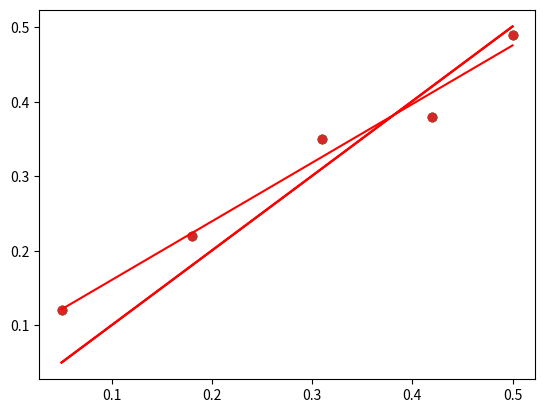

This figure's Python source:
"""
    solving linear regression directly using matrix ops
"""
from  numpy import array
from numpy.linalg import inv
import matplotlib.pyplot as plt
data = array([
   [0.05, 0.12],
	[0.18, 0.22],
	[0.31, 0.35],
	[0.42, 0.38],
	[0.5, 0.49]
])

X,y = data[:,0],data[:,1]
X = X.reshape(len(X),1)

#  linear least squares
b = inv(X.T.dot(X)).dot(X.T).dot(y)
print(b)

#predict using coefficients
yhat = X.dot(b)
# plot data and coefficients
plt.scatter(X,y)
plt.plot(X,yhat,color="red")
plt.show()


""" solving using QR decomposition"""
from numpy.linalg import qr
X,y = data[:,0],data[:,1]
X = X.reshape(len(X),1)
Q,R = qr(X)
b = inv(R).dot(Q.T).dot(y)
print(b)

#predict using coefficients
yhat = X.dot(b)
#plot data and predictions
plt.scatter(X,y)
plt.plot(X,yhat, color = "red")
plt.show()


""" solve using svd numpy and pseudo inverse"""
from numpy.linalg import pinv
X,y = data[:,0],data[:,1]
X = X.reshape(len(X),1)
# calculate coefficients
b = pinv(X).dot(y)
print(b)

#predict using coefficients
yhat = X.dot(b)
#plot data and predictions
plt.scatter(X,y)
plt.plot(X,yhat,color="red")
plt.show()


""" solve using numpy lstsq """

from numpy.linalg import lstsq
import numpy as np
X,y = data[:,0],data[:,1]
X1 = np.vstack([X,np.ones(len(X))]).T

#we will calculate m,c using lstsq
m,c = lstsq(X1,y)[0]
print(m,c)
plt.scatter(X,y)
plt.plot(X,m*X+c,color="red")
plt.show()